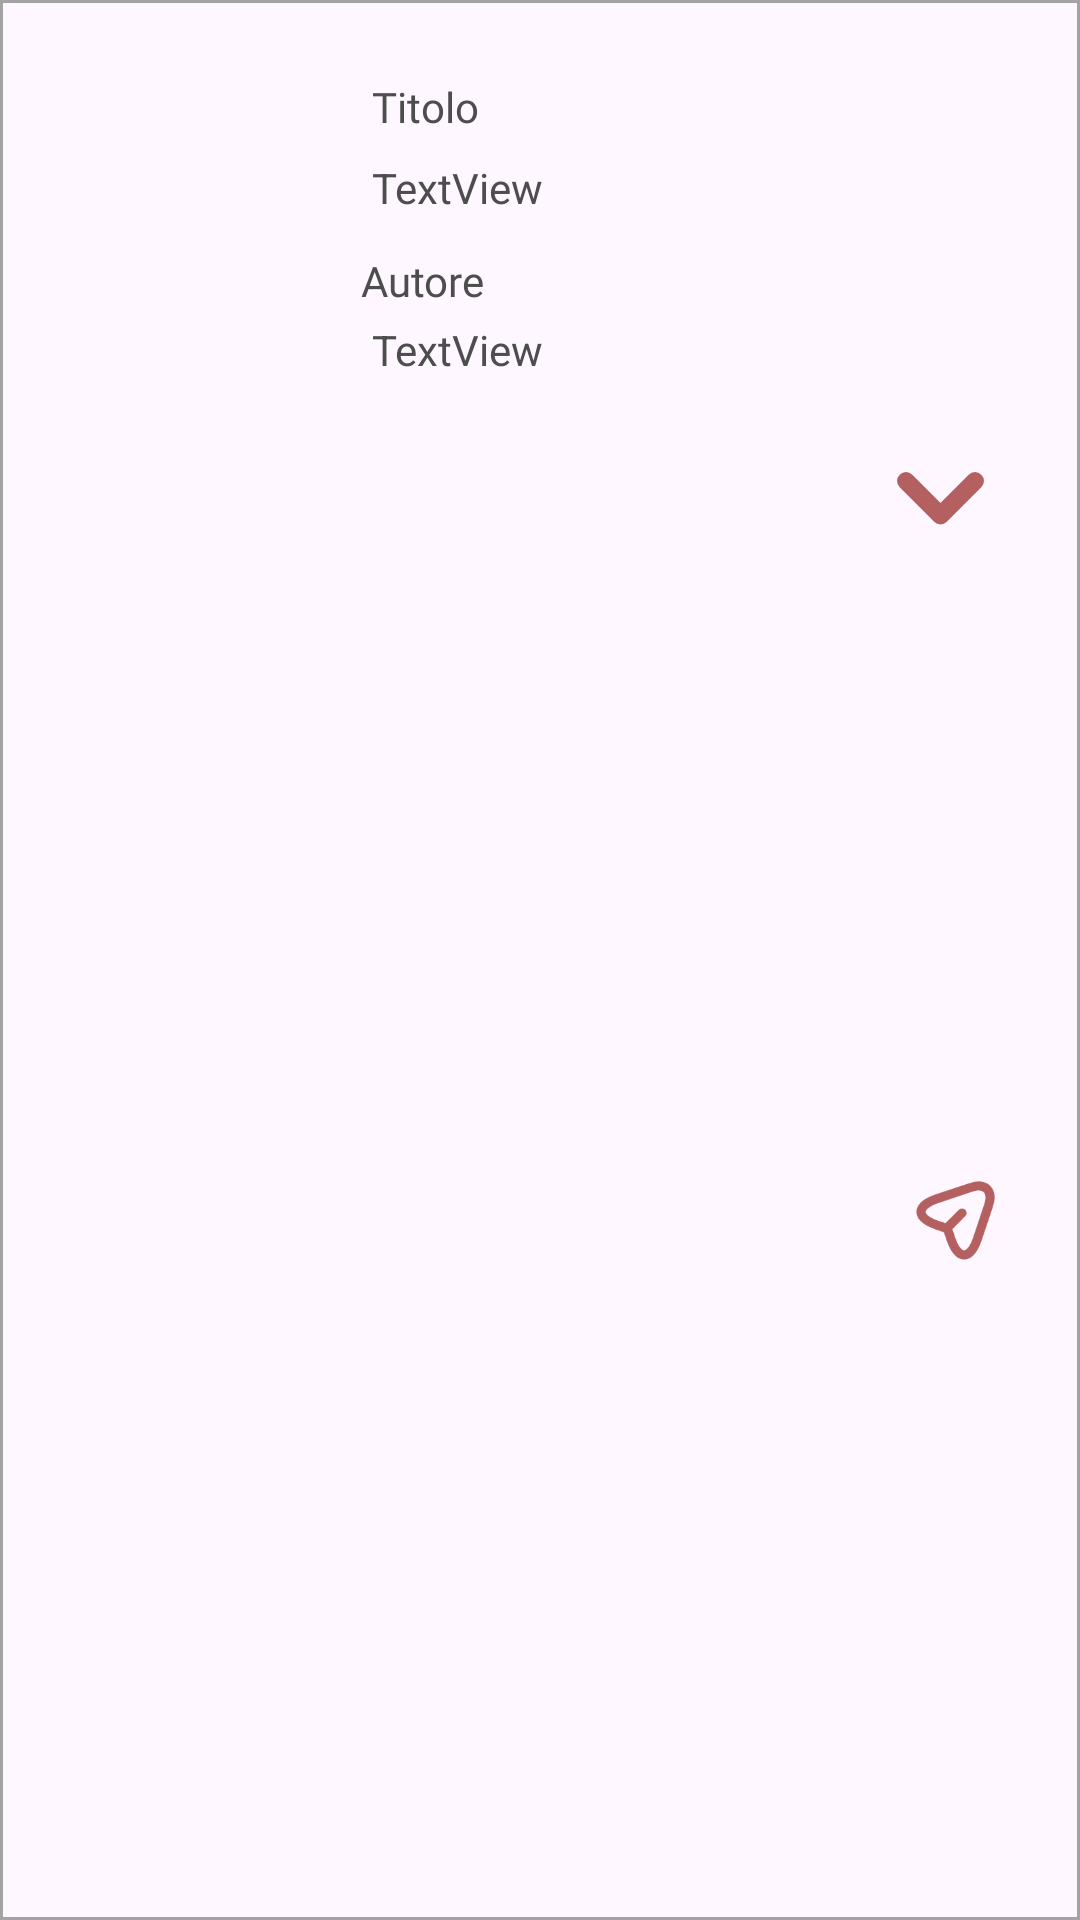

Write the Android layout XML for this screen, with the resource values it uses.
<!-- AndroidManifest.xml: application theme Theme.BookTique -->
<!-- res/layout/lista_libri_in_corso.xml -->
<?xml version="1.0" encoding="utf-8"?>
<androidx.constraintlayout.widget.ConstraintLayout xmlns:android="http://schemas.android.com/apk/res/android"
    xmlns:app="http://schemas.android.com/apk/res-auto"
    xmlns:tools="http://schemas.android.com/tools"
    android:layout_width="match_parent"
    android:layout_height="wrap_content"
    android:background="@drawable/box_recyclerview"
    android:paddingTop="10dp"
    android:paddingBottom="10dp">

    <ImageButton
        android:id="@+id/coverIC"
        android:layout_width="88dp"
        android:layout_height="wrap_content"
        android:layout_marginStart="16dp"
        android:adjustViewBounds="true"
        android:background="?attr/selectableItemBackgroundBorderless"
        android:scaleType="fitCenter"
        app:layout_constraintBottom_toTopOf="@+id/hideLayout"
        app:layout_constraintStart_toStartOf="parent"
        app:layout_constraintTop_toTopOf="parent"
        tools:srcCompat="@tools:sample/avatars" />

    <TextView
        android:id="@+id/genere_labelDL"
        android:layout_width="wrap_content"
        android:layout_height="wrap_content"
        android:layout_marginStart="5dp"
        android:layout_marginTop="12dp"
        android:layout_marginEnd="81dp"
        android:fontFamily="@font/lora_bold_italic"
        android:text="Autore"
        android:textColor="@color/gray"
        app:layout_constraintEnd_toStartOf="@+id/downIC"
        app:layout_constraintHorizontal_bias="0.166"
        app:layout_constraintStart_toEndOf="@+id/coverIC"
        app:layout_constraintTop_toBottomOf="@+id/titoloIC" />

    <TextView
        android:id="@+id/titolo_labelDL"
        android:layout_width="wrap_content"
        android:layout_height="wrap_content"
        android:layout_marginStart="20dp"
        android:layout_marginTop="16dp"
        android:fontFamily="@font/lora_bold_italic"
        android:text="Titolo"
        android:textColor="@color/gray"
        app:layout_constraintEnd_toStartOf="@+id/downIC"
        app:layout_constraintHorizontal_bias="0.0"
        app:layout_constraintStart_toEndOf="@+id/coverIC"
        app:layout_constraintTop_toTopOf="parent" />

    <ImageButton
        android:id="@+id/deleteIC"
        android:layout_width="wrap_content"
        android:layout_height="wrap_content"
        android:layout_marginTop="8dp"
        android:layout_marginEnd="3dp"
        android:background="?attr/selectableItemBackgroundBorderless"
        app:layout_constraintBottom_toTopOf="@+id/hideLayout"
        app:layout_constraintEnd_toEndOf="parent"
        app:layout_constraintHorizontal_bias="0.851"
        app:layout_constraintStart_toEndOf="@+id/genere_labelDL"
        app:layout_constraintTop_toBottomOf="@+id/downIC"
        app:srcCompat="@drawable/send_icon" />

    <TextView
        android:id="@+id/autoreIC"
        android:layout_width="wrap_content"
        android:layout_height="wrap_content"
        android:layout_marginStart="20dp"
        android:layout_marginTop="4dp"
        android:layout_marginBottom="10dp"
        android:fontFamily="sans-serif"
        android:text="TextView"
        android:textColor="@color/gray"
        app:layout_constraintBottom_toBottomOf="parent"
        app:layout_constraintEnd_toStartOf="@+id/downIC"
        app:layout_constraintHorizontal_bias="0.0"
        app:layout_constraintStart_toEndOf="@+id/coverIC"
        app:layout_constraintTop_toBottomOf="@+id/genere_labelDL"
        app:layout_constraintVertical_bias="0.0" />

    <ImageButton
        android:id="@+id/downIC"
        android:layout_width="wrap_content"
        android:layout_height="wrap_content"
        android:layout_marginEnd="32dp"
        android:background="?attr/selectableItemBackgroundBorderless"
        app:layout_constraintBottom_toTopOf="@+id/hideLayout"
        app:layout_constraintEnd_toEndOf="parent"
        app:layout_constraintTop_toTopOf="parent"
        app:layout_constraintVertical_bias="0.245"
        app:srcCompat="@drawable/nav_down_icon" />

    <TextView
        android:id="@+id/titoloIC"
        android:layout_width="wrap_content"
        android:layout_height="wrap_content"
        android:layout_marginStart="20dp"
        android:layout_marginTop="8dp"
        android:fontFamily="sans-serif"
        android:text="TextView"
        android:textColor="@color/gray"
        app:layout_constraintEnd_toStartOf="@+id/downIC"
        app:layout_constraintHorizontal_bias="0.0"
        app:layout_constraintStart_toEndOf="@+id/coverIC"
        app:layout_constraintTop_toBottomOf="@+id/titolo_labelDL" />

    <LinearLayout
        android:id="@+id/hideLayout"
        android:layout_width="match_parent"
        android:layout_height="70dp"
        android:layout_marginStart="1dp"
        android:layout_marginEnd="1dp"
        android:layout_marginBottom="1dp"
        android:gravity="center"
        android:orientation="horizontal"
        android:visibility="gone"
        app:layout_constraintBottom_toBottomOf="parent"
        app:layout_constraintEnd_toEndOf="parent"
        app:layout_constraintHorizontal_bias="0.0"
        app:layout_constraintStart_toStartOf="parent"
        app:layout_constraintTop_toBottomOf="@+id/autoreIC"
        app:layout_constraintVertical_bias="1.0">

        <TextView
            android:id="@+id/pag_att"
            android:layout_width="0dp"
            android:layout_height="wrap_content"
            android:layout_weight="1"
            android:gravity="center"
            android:text="0"
            android:textColor="@color/gray" />

        <SeekBar
            android:id="@+id/seekBar2"
            android:layout_width="200dp"
            android:layout_height="wrap_content"
            android:layout_weight="1"
            android:gravity="center"
            android:progressTint="@color/red" />

        <TextView
            android:id="@+id/pag_tot"
            android:layout_width="0dp"
            android:layout_height="wrap_content"
            android:layout_weight="1"
            android:gravity="center"
            android:text="0"
            android:textColor="@color/gray" />
    </LinearLayout>

</androidx.constraintlayout.widget.ConstraintLayout>
<!-- resources referenced by this layout -->
<resources>
  <color name="gray">#4D4D4D</color>
  <color name="red">#B46060</color>
  <!-- drawable box_recyclerview (drawable) -->
  <?xml version="1.0" encoding="utf-8"?>
  <selector xmlns:android="http://schemas.android.com/apk/res/android">
      <item>
          <shape android:shape="rectangle">
              <solid/>
              <stroke android:width="1dip" android:color="#A3A3A3"/>
          </shape>
      </item>
  </selector>
  <!-- drawable nav_down_icon (drawable) -->
  <vector xmlns:android="http://schemas.android.com/apk/res/android"
      android:width="29dp"
      android:height="18dp"
      android:viewportWidth="29"
      android:viewportHeight="18">
    <path
        android:pathData="M3,3L14.5,14.5L26,3"
        android:strokeLineJoin="round"
        android:strokeWidth="5.97317"
        android:fillColor="#00000000"
        android:strokeColor="#B46060"
        android:strokeLineCap="round"/>
  </vector>
  <!-- drawable send_icon (drawable) -->
  <vector xmlns:android="http://schemas.android.com/apk/res/android"
      android:width="27dp"
      android:height="27dp"
      android:viewportWidth="27"
      android:viewportHeight="27">
    <path
        android:pathData="M7.546,6.148L18.539,2.483C23.473,0.838 26.154,3.532 24.522,8.466L20.857,19.459C18.397,26.853 14.357,26.853 11.896,19.459L10.809,16.196L7.546,15.108C0.151,12.648 0.151,8.621 7.546,6.148Z"
        android:strokeLineJoin="round"
        android:strokeWidth="3.01424"
        android:fillColor="#00000000"
        android:strokeColor="#B46060"
        android:strokeLineCap="round"/>
    <path
        android:pathData="M11.055,15.639L15.691,10.991"
        android:strokeLineJoin="round"
        android:strokeWidth="3.01424"
        android:fillColor="#00000000"
        android:strokeColor="#B46060"
        android:strokeLineCap="round"/>
  </vector>
  <style name="Theme.BookTique" parent="Base.Theme.BookTique" />
  <style name="Base.Theme.BookTique" parent="Theme.Material3.DayNight.NoActionBar">
          
          
      </style>
</resources>
